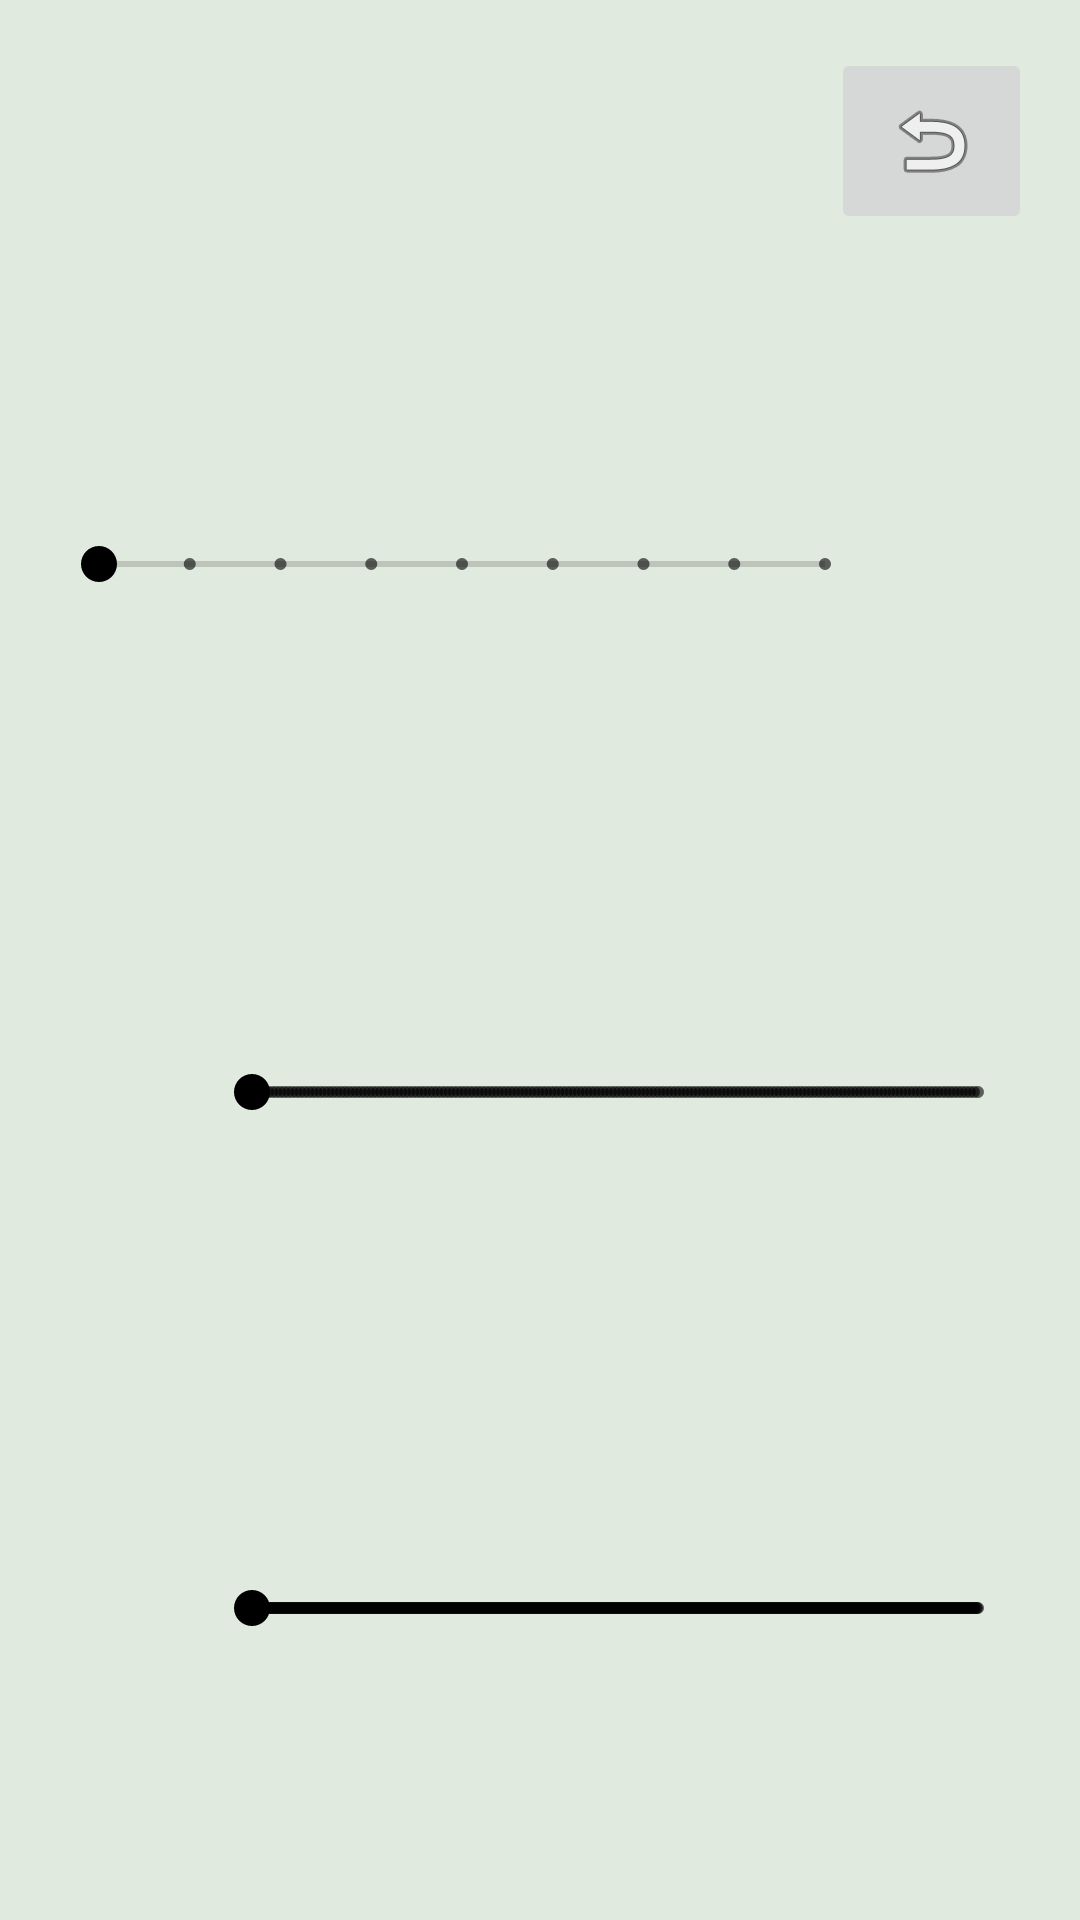

Layout XML and referenced resources for this Android screen:
<!-- AndroidManifest.xml: application theme AppTheme -->
<!-- res/layout/activity_settings_popup.xml -->
<?xml version="1.0" encoding="utf-8"?>
<androidx.constraintlayout.widget.ConstraintLayout xmlns:android="http://schemas.android.com/apk/res/android"
    xmlns:app="http://schemas.android.com/apk/res-auto"
    xmlns:tools="http://schemas.android.com/tools"
    android:layout_width="match_parent"
    android:layout_height="match_parent"
    android:background="@color/background"
    tools:context=".SettingsPopupActivity">

    <SeekBar
        android:id="@+id/SbHide"
        style="@style/Widget.AppCompat.SeekBar.Discrete"
        android:layout_width="274dp"
        android:layout_height="72dp"
        android:layout_marginStart="68dp"
        android:layout_marginLeft="68dp"
        android:layout_marginTop="152dp"
        android:layout_marginEnd="69dp"
        android:layout_marginRight="69dp"
        android:max="8"
        app:layout_constraintEnd_toEndOf="parent"
        app:layout_constraintHorizontal_bias="1.0"
        app:layout_constraintStart_toStartOf="parent"
        app:layout_constraintTop_toTopOf="parent" />

    <SeekBar
        android:id="@+id/sbHideTime"
        style="@style/Widget.AppCompat.SeekBar.Discrete"
        android:layout_width="274dp"
        android:layout_height="72dp"
        android:layout_marginStart="68dp"
        android:layout_marginLeft="68dp"
        android:layout_marginTop="328dp"
        android:layout_marginEnd="69dp"
        android:layout_marginRight="69dp"
        android:max="180"
        app:layout_constraintEnd_toEndOf="parent"
        app:layout_constraintHorizontal_bias="0.0"
        app:layout_constraintStart_toStartOf="parent"
        app:layout_constraintTop_toTopOf="parent" />

    <SeekBar
        android:id="@+id/SbTime"
        style="@style/Widget.AppCompat.SeekBar.Discrete"
        android:layout_width="274dp"
        android:layout_height="72dp"
        android:layout_marginStart="68dp"
        android:layout_marginLeft="68dp"
        android:layout_marginTop="500dp"
        android:layout_marginEnd="69dp"
        android:layout_marginRight="69dp"
        android:max="600"
        app:layout_constraintEnd_toEndOf="parent"
        app:layout_constraintHorizontal_bias="0.0"
        app:layout_constraintStart_toStartOf="parent"
        app:layout_constraintTop_toTopOf="parent" />

    <TextView
        android:id="@+id/Tv_Time"
        android:layout_width="wrap_content"
        android:layout_height="wrap_content"
        android:layout_marginStart="101dp"
        android:layout_marginLeft="101dp"
        android:layout_marginEnd="102dp"
        android:layout_marginRight="102dp"
        android:layout_marginBottom="216dp"
        android:textSize="24sp"
        app:layout_constraintBottom_toBottomOf="parent"
        app:layout_constraintEnd_toEndOf="parent"
        app:layout_constraintStart_toStartOf="parent" />

    <TextView
        android:id="@+id/Tv_NumbHide"
        android:layout_width="wrap_content"
        android:layout_height="wrap_content"
        android:layout_marginStart="101dp"
        android:layout_marginLeft="101dp"
        android:layout_marginTop="132dp"
        android:layout_marginEnd="102dp"
        android:layout_marginRight="102dp"

        android:textSize="24sp"
        app:layout_constraintEnd_toEndOf="parent"
        app:layout_constraintStart_toStartOf="parent"
        app:layout_constraintTop_toTopOf="parent" />

    <ImageButton
        android:id="@+id/btn_Return"
        android:layout_width="67dp"
        android:layout_height="62dp"
        android:layout_marginTop="16dp"
        android:layout_marginEnd="16dp"
        android:layout_marginRight="16dp"
        app:layout_constraintEnd_toEndOf="parent"
        app:layout_constraintTop_toTopOf="parent"
        app:srcCompat="@android:drawable/ic_menu_revert" />

    <TextView
        android:id="@+id/Tv_HideTime"
        android:layout_width="wrap_content"
        android:layout_height="wrap_content"
        android:layout_marginStart="207dp"
        android:layout_marginLeft="207dp"
        android:layout_marginTop="312dp"
        android:layout_marginEnd="204dp"
        android:layout_marginRight="204dp"
        android:textSize="24sp"
        app:layout_constraintEnd_toEndOf="parent"
        app:layout_constraintStart_toStartOf="parent"
        app:layout_constraintTop_toTopOf="parent" />

</androidx.constraintlayout.widget.ConstraintLayout>
<!-- resources referenced by this layout -->
<resources>
  <color name="background">#E0EADE</color>
  <style name="AppTheme" parent="Theme.AppCompat.Light.DarkActionBar">
          
          <item name="colorPrimary">@color/colorAccent</item>
          <item name="colorPrimaryDark">#1C271A</item>
          <item name="colorAccent">#000000</item>
      </style>
  <color name="colorAccent">#53734c</color>
</resources>
